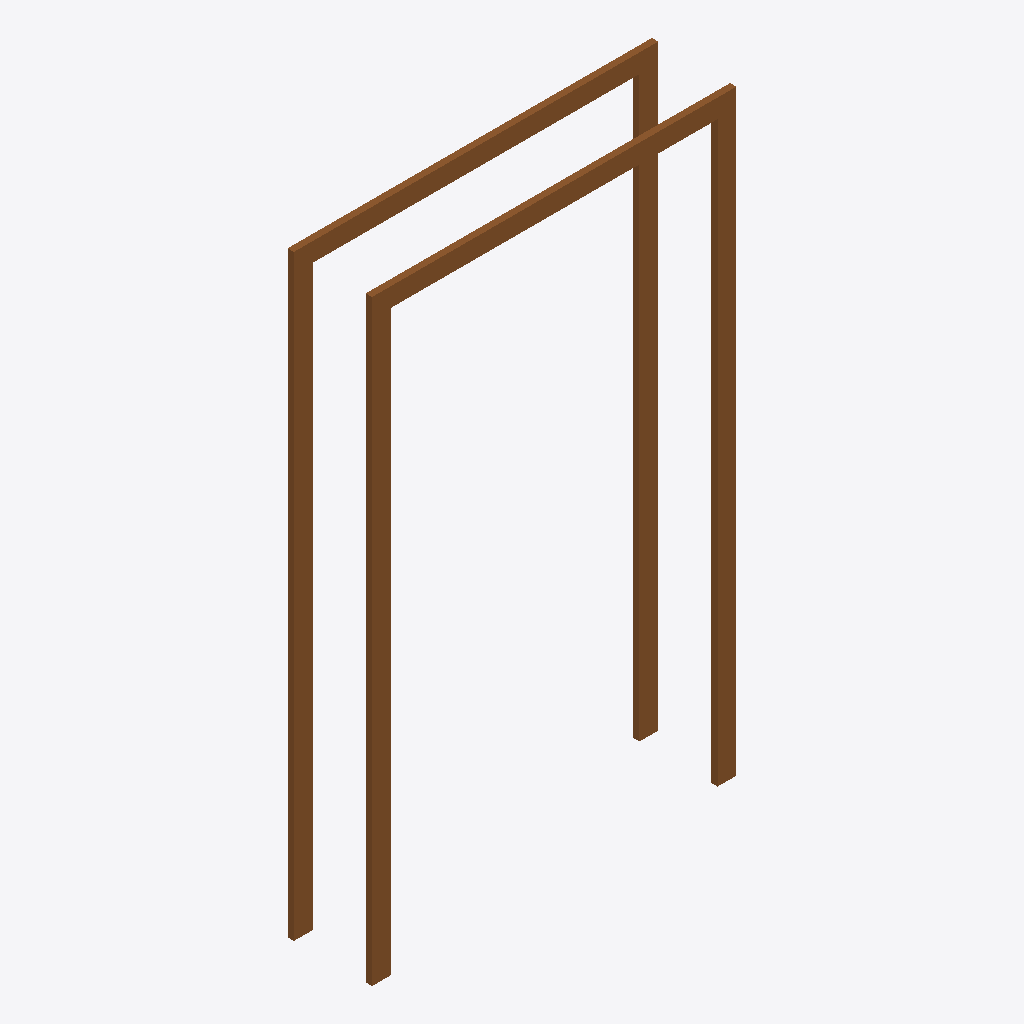
Isometric view of an IFC building model (IFC-SPF (STEP), schema IFC4, length unit millimetre), seen from the south-west, elements coloured by IFC class: 1 door (brown).
Extent 1.4 m × 0.3 m × 2.4 m (x, y, z). Elements (1): 1 IfcDoor.

HEADER;
FILE_DESCRIPTION(('ViewDefinition [CoordinationView]'),'2;1');
FILE_NAME('','2025-04-16T18:47:00',(),(),'IfcOpenShell 0.7.0','IfcOpenShell 0.7.0','');
FILE_SCHEMA(('IFC4'));
ENDSEC;
DATA;
#1=IFCPROJECT('1TIj22uT57COcO54I9ttJS',$,'My Project',$,$,$,$,(#71),#45);
#115=IFCSITE('0DuOvG5$n0jAA3Ao3lT6B6',#114,'My Site',$,$,$,$,$,$,$,$,$,$,$);
#113=IFCDOOR('2YwCd98_16PA4_MH9U_nYV',#51,$,$,$,#124,#112,$,2299.99999999998,1300.0,.DOOR.,.NOTDEFINED.,$);
ENDSEC;
